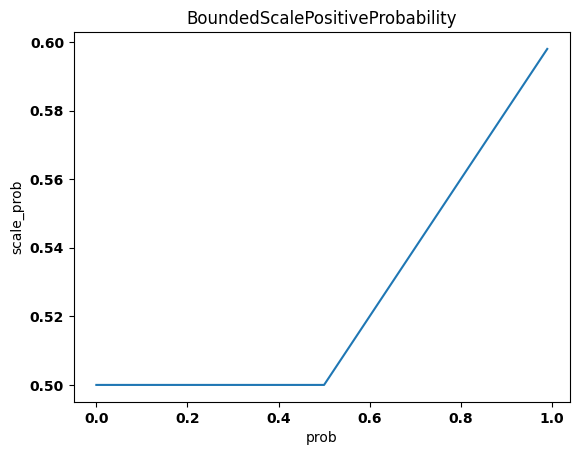

Recreate this plot in Python.
'''
[redacted]
Date: 2023-09-01 17:12:39
[redacted]
LastEditTime: 2023-09-25 23:16:42
FilePath: /python/fusion/BoundedScalePositiveProbability.py
Description: 这是默认设置,请设置`customMade`, 打开koroFileHeader查看配置 进行设置: https://github.com/OBKoro1/koro1FileHeader/wiki/%E9%85%8D%E7%BD%AE
'''
#/usr/bin/python3.8

import numpy as np
import math
import matplotlib.pyplot as plt
import matplotlib

a = np.arange(0, 1, 0.01)

def BoundedScalePositiveProbability(p, max_p, min_p) :
  p = max(p, min_p)
  p = (p - min_p) * (max_p - min_p) / (1 - min_p) + min_p
  return p

if __name__ == "__main__":
    matplotlib.rc("font",family='MicroSoft YaHei',weight="bold")
    y = list()
    for i in a :
        y.append(BoundedScalePositiveProbability(i, 0.6, 0.5))
    plt.plot(a, y)
    plt.xlabel('prob')
    plt.ylabel('scale_prob')
    plt.title('BoundedScalePositiveProbability')
    plt.show()
